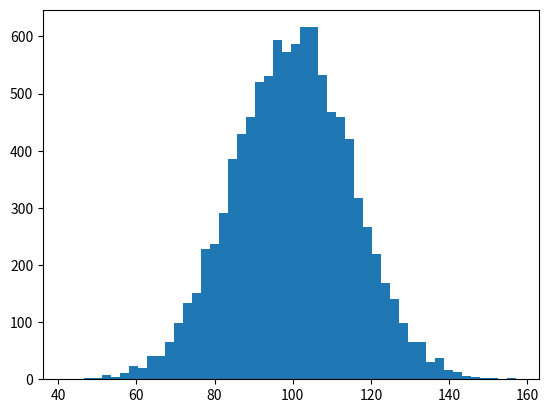

Recreate this plot in Python. (Note: this script raises an exception after producing the figure.)
import numpy as np
import matplotlib.pyplot as plt

mu, sigma = 100, 15
x = mu + sigma * np.random.randn(10000)     # 正态分布
plt.hist(x, 50, normed = 1, facecolor = 'g')    # 50:直条个数，normed:布尔值，1：将直方图归一化，纵轴显示概率
plt.xlabel('Smarts')
plt.ylabel('Probability')
plt.title('Histogram of IQ')
plt.text(60, .025, r'$\mu=100,\ \sigma=15$')
plt.axis([40, 160, 0, 0.03])    # x:40~160; y:0~0.03
plt.show()